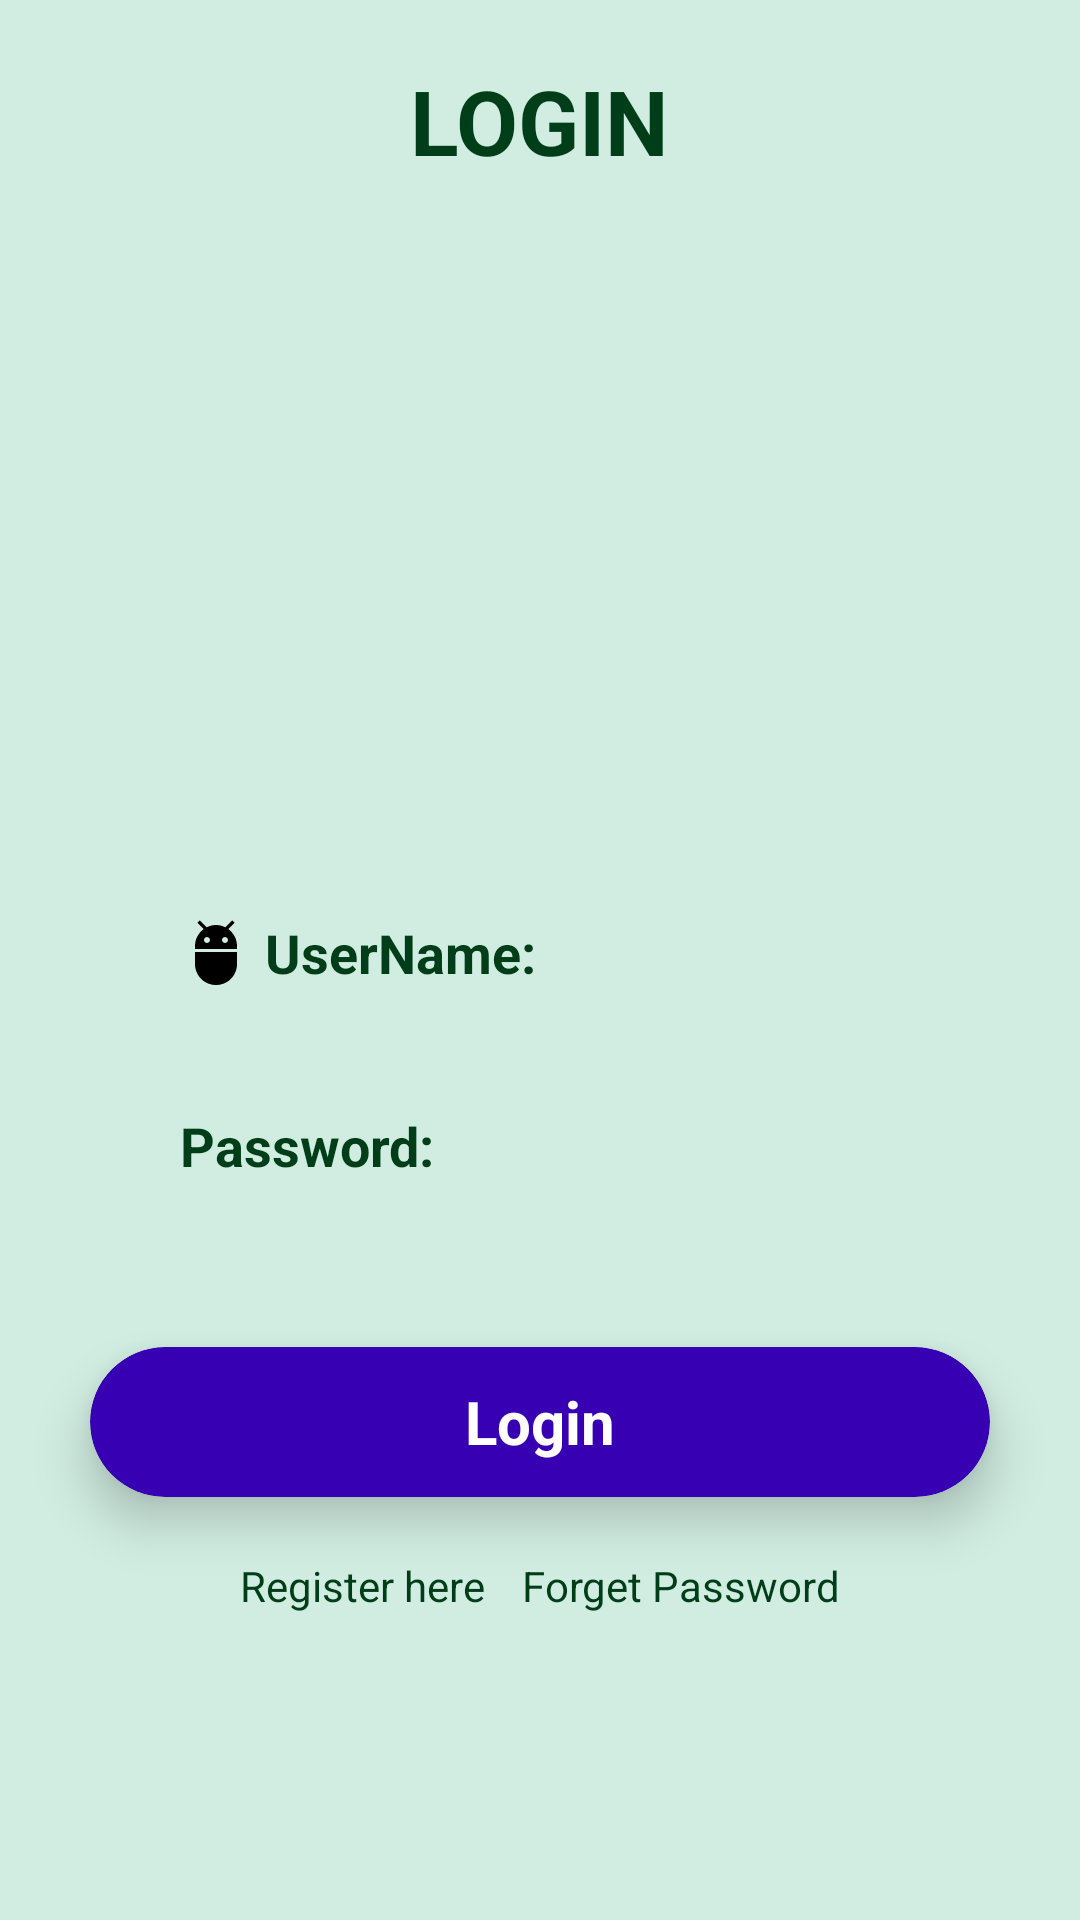

Here is an Android app screen rendered from its layout file. Give the layout XML and the strings, colors and styles it references.
<!-- AndroidManifest.xml: application theme AppTheme -->
<!-- res/layout/fragment_login.xml -->
<?xml version="1.0" encoding="utf-8"?>
<RelativeLayout xmlns:android="http://schemas.android.com/apk/res/android"
    android:layout_width="match_parent"
    android:layout_height="match_parent"
    xmlns:app="http://schemas.android.com/apk/res-auto"
    android:background="@color/SwansDown">

    <TextView
        android:layout_width="wrap_content"
        android:layout_height="wrap_content"
        style="@style/title"
        android:text="LOGIN"
        android:id="@+id/title"
        android:layout_margin="20dp"/>

    <ImageView
        android:layout_width="150dp"
        android:layout_height="150dp"
        android:src="@drawable/logo"
        android:layout_below="@+id/title"
        android:layout_centerInParent="true"
        android:layout_marginTop="50dp"
        android:id="@+id/apps_icon"
        />

    <EditText
        android:textColorHint="@color/Kaitoke"
        android:id="@+id/user_login_username"
        android:layout_width="250dp"
        android:layout_height="wrap_content"
        android:layout_centerHorizontal="true"
        android:layout_below="@+id/apps_icon"
        android:layout_marginTop="20dp"
        android:hint=" UserName:"
        android:background="@null"
        android:textStyle="bold"
        android:padding="5dp"
        android:drawableLeft="@drawable/ic_username"
        />
    <EditText
        android:textColorHint="@color/Kaitoke"
        android:id="@+id/user_login_password"
        android:layout_width="250dp"
        android:background="@null"
        android:layout_height="wrap_content"
        android:layout_centerHorizontal="true"
        android:layout_below="@+id/user_login_username"
        android:layout_marginTop="30dp"
        android:hint="Password:"
        android:textStyle="bold"
        android:padding="5dp"
        android:drawableLeft="@drawable/ic_password"
        android:inputType="textPassword"
        />

    <androidx.cardview.widget.CardView
        android:layout_width="300dp"
        android:layout_height="50dp"
        android:layout_centerHorizontal="true"
        android:layout_marginTop="50dp"
        android:layout_below="@+id/user_login_password"
        app:cardCornerRadius="25dp"
        app:cardBackgroundColor="@color/colorPrimaryDark"
        app:cardElevation="10dp"
        android:id="@+id/btn_login">
        <RelativeLayout
            android:layout_width="match_parent"
            android:layout_height="match_parent">
            <TextView
                android:layout_width="wrap_content"
                android:layout_height="wrap_content"
                android:text="Login"
                android:textColor="#FFF"
                android:layout_centerInParent="true"
                android:textStyle="bold"
                android:textSize="20dp"/>
        </RelativeLayout>
    </androidx.cardview.widget.CardView>

    <TextView
        android:id="@+id/textView"
        android:layout_width="wrap_content"
        android:layout_height="wrap_content"
        android:text="Register here"
        android:layout_below="@+id/btn_login"
        android:layout_marginTop="20dp"
        android:layout_marginStart="80dp"
        android:onClick="reg_btn"
        android:textColor="@color/Kaitoke"
        />

    <TextView
        android:textColor="@color/Kaitoke"
        android:id="@+id/forget_pw"
        android:layout_width="wrap_content"
        android:layout_height="wrap_content"
        android:text="Forget Password"
        android:layout_below="@+id/btn_login"
        android:layout_marginTop="20dp"
        android:layout_marginEnd="80dp"
        android:onClick="forget_pw"
        android:layout_alignParentRight="true"/>

</RelativeLayout>
<!-- resources referenced by this layout -->
<resources>
  <color name="Kaitoke">#003E19</color>
  <color name="SwansDown">#D1EDE1</color>
  <color name="colorPrimaryDark">#3700B3</color>
  <!-- drawable ic_username (drawable) -->
  <vector xmlns:android="http://schemas.android.com/apk/res/android"
      android:width="24dp"
      android:height="24dp"
      android:viewportWidth="24"
      android:viewportHeight="24"
      android:tint="@android:color/black">
  
  <path
        android:fillColor="@android:color/black"
        android:pathData="M5,16c0,3.87 3.13,7 7,7s7,-3.13 7,-7v-4L5,12v4zM16.12,4.37l2.1,-2.1 -0.82,-0.83 -2.3,2.31C14.16,3.28 13.12,3 12,3s-2.16,0.28 -3.09,0.75L6.6,1.44l-0.82,0.83 2.1,2.1C6.14,5.64 5,7.68 5,10v1h14v-1c0,-2.32 -1.14,-4.36 -2.88,-5.63zM9,9c-0.55,0 -1,-0.45 -1,-1s0.45,-1 1,-1 1,0.45 1,1 -0.45,1 -1,1zM15,9c-0.55,0 -1,-0.45 -1,-1s0.45,-1 1,-1 1,0.45 1,1 -0.45,1 -1,1z"/>
  </vector>
  <style name="title">
          <item name="android:textColor">@color/Kaitoke</item>
          <item name="android:textStyle">bold</item>
          <item name="android:textSize">30dp</item>
          <item name="android:layout_centerHorizontal">true</item>
      </style>
  <style name="AppTheme" parent="Theme.AppCompat.NoActionBar">
      </style>
</resources>
